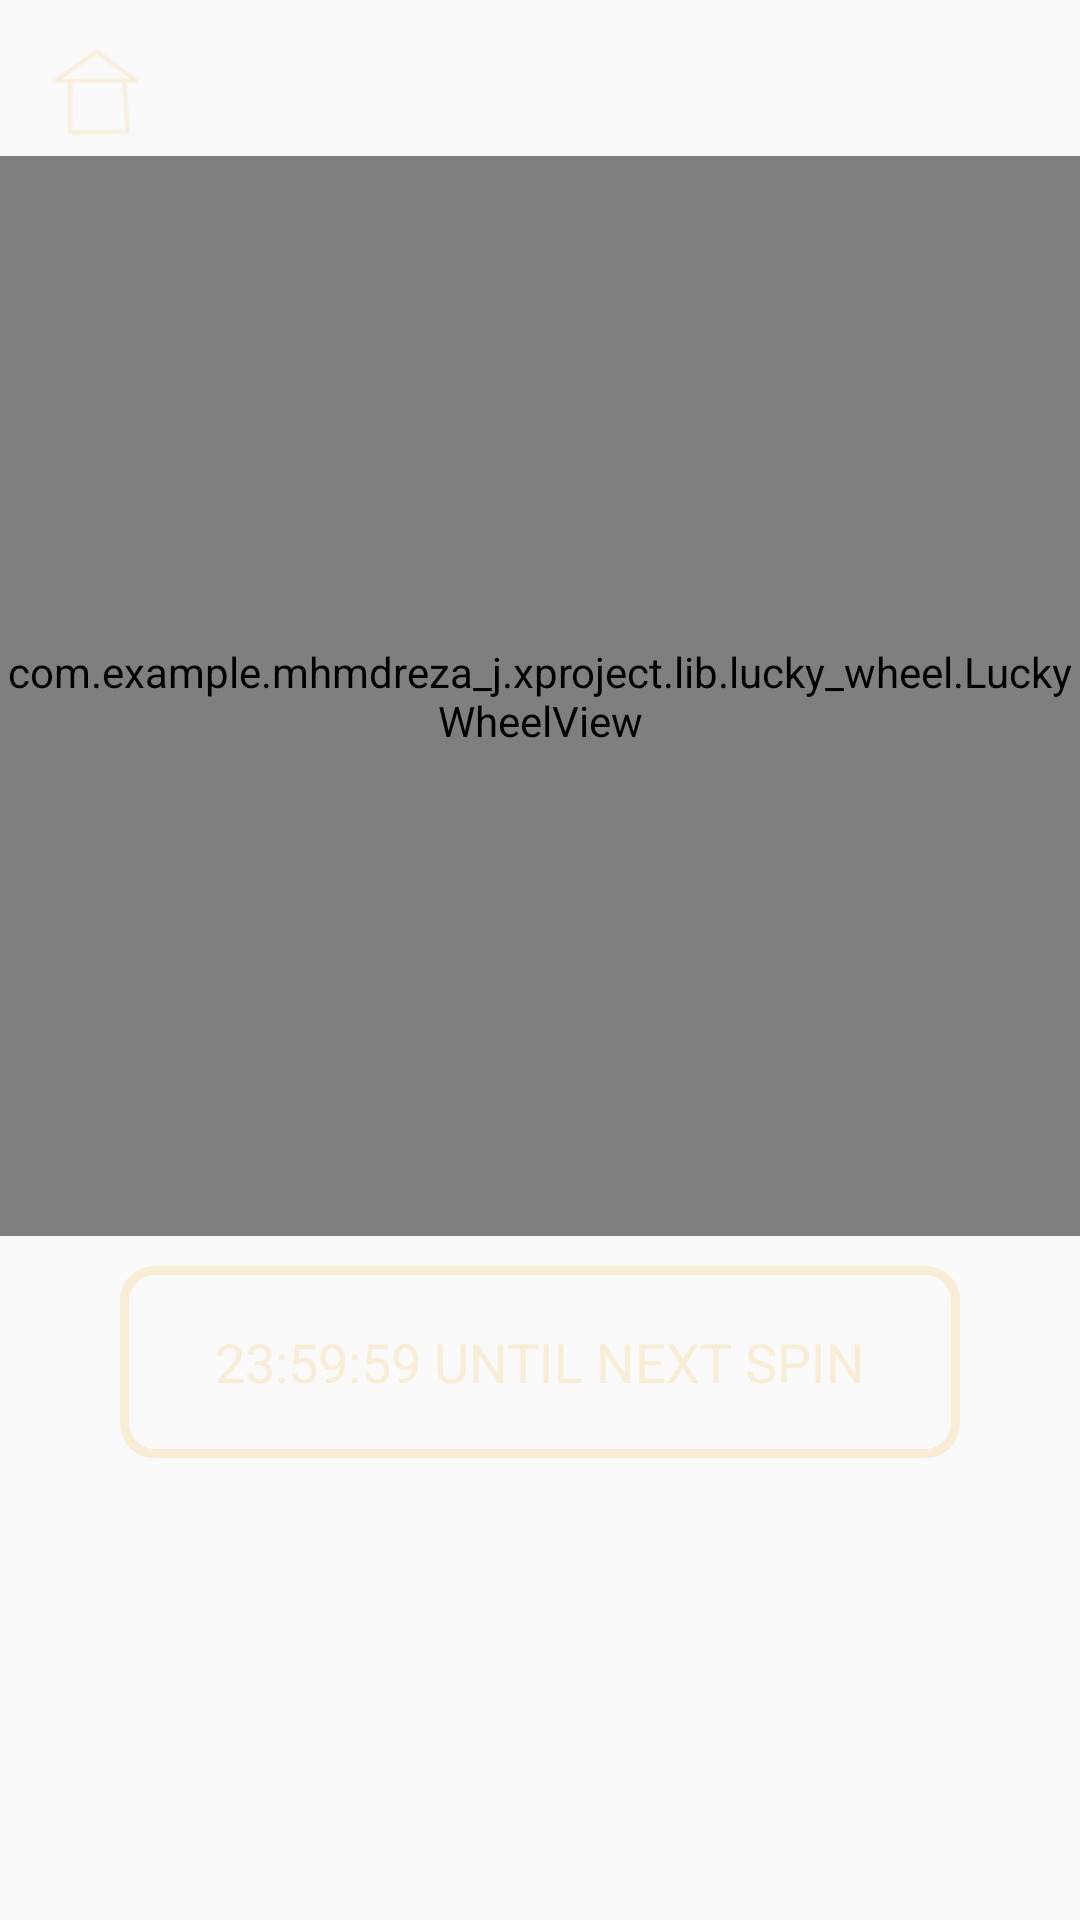

Android layout source for this screen:
<!-- AndroidManifest.xml: application theme AppTheme -->
<!-- res/layout/fragment_wheel_of_fortune.xml -->
<?xml version="1.0" encoding="utf-8"?>
<LinearLayout xmlns:android="http://schemas.android.com/apk/res/android"
    xmlns:app="http://schemas.android.com/apk/res-auto"
    xmlns:tools="http://schemas.android.com/tools"
    android:layout_width="match_parent"
    android:layout_height="match_parent"
    android:orientation="vertical"
    tools:context=".views.wheel_of_furtune.WheelOfFortuneFragment">

    <ImageView
        android:id="@+id/homeButton"
        android:layout_width="40dp"
        android:layout_height="40dp"
        android:layout_marginStart="12dp"
        android:layout_marginTop="12dp"
        android:src="@drawable/ic_home" />

    <com.example.mhmdreza_j.xproject.lib.lucky_wheel.LuckyWheelView
        android:id="@+id/luckyWheelView"
        android:layout_width="360dp"
        android:layout_height="360dp"
        android:layout_gravity="center"
        app:lkwBackgroundColor="#ffffff"
        app:lkwCenterImage="@drawable/profile_background"
        app:lkwTopTextColor="#263238"/>

    <TextView
        android:id="@+id/spin"
        android:layout_width="280dp"
        android:layout_height="64dp"
        android:layout_gravity="center"
        android:layout_marginTop="10dp"
        android:background="@drawable/text_view_background"
        android:gravity="center"
        android:padding="8dp"
        android:text="23:59:59 UNTIL NEXT SPIN"
        android:textColor="@color/beige"
        android:textSize="18sp" />

</LinearLayout>
<!-- resources referenced by this layout -->
<resources>
  <color name="beige">#f9edd5</color>
  <!-- drawable ic_home: png bitmap (drawable, 25188 bytes) -->
  <!-- drawable profile_background (drawable) -->
  <?xml version="1.0" encoding="utf-8"?>
  <layer-list>
      <item>
          <shape xmlns:android="http://schemas.android.com/apk/res/android"
              android:shape="rectangle">
              <padding
                  android:bottom="2dp"
                  android:left="2dp"
                  android:right="2dp"
                  android:top="2dp" />
              <corners android:radius="100dp" />
              <solid android:color="@android:color/black" />
          </shape>
      </item>
      <item>
          <shape xmlns:android="http://schemas.android.com/apk/res/android"
              android:shape="rectangle">
              <padding
                  android:bottom="4dp"
                  android:left="4dp"
                  android:right="4dp"
                  android:top="4dp" />
              <corners android:radius="98dp" />
              <solid android:color="@color/beige" />
          </shape>
      </item>
      <item>
          <shape xmlns:android="http://schemas.android.com/apk/res/android"
              android:shape="rectangle">
              <corners android:radius="94dp" />
              <padding
                  android:bottom="2dp"
                  android:left="2dp"
                  android:right="2dp"
                  android:top="2dp" />
              <solid android:color="@android:color/black" />
          </shape>
      </item>
      <item>
          <shape xmlns:android="http://schemas.android.com/apk/res/android"
              android:shape="rectangle">
              <corners android:radius="92dp" />
              <solid android:color="@android:color/white" />
          </shape>
      </item>
  </layer-list>
  <!-- drawable text_view_background (drawable) -->
  <?xml version="1.0" encoding="utf-8"?>
  <shape xmlns:android="http://schemas.android.com/apk/res/android">
      <stroke
          android:width="3dp"
          android:color="@color/beige" />
      <corners android:radius="10dp" />
  </shape>
  <style name="AppTheme" parent="Theme.AppCompat.Light.DarkActionBar">
          
          <item name="colorPrimary">@color/colorPrimary</item>
          <item name="colorPrimaryDark">@color/titleTextColor</item>
          <item name="colorAccent">@color/colorAccent</item>
          <item name="windowActionBar">false</item>
          <item name="windowNoTitle">true</item>
      </style>
  <color name="colorPrimary">#3F51B5</color>
  <color name="titleTextColor">#fe6458</color>
  <color name="colorAccent">#FF4081</color>
</resources>
